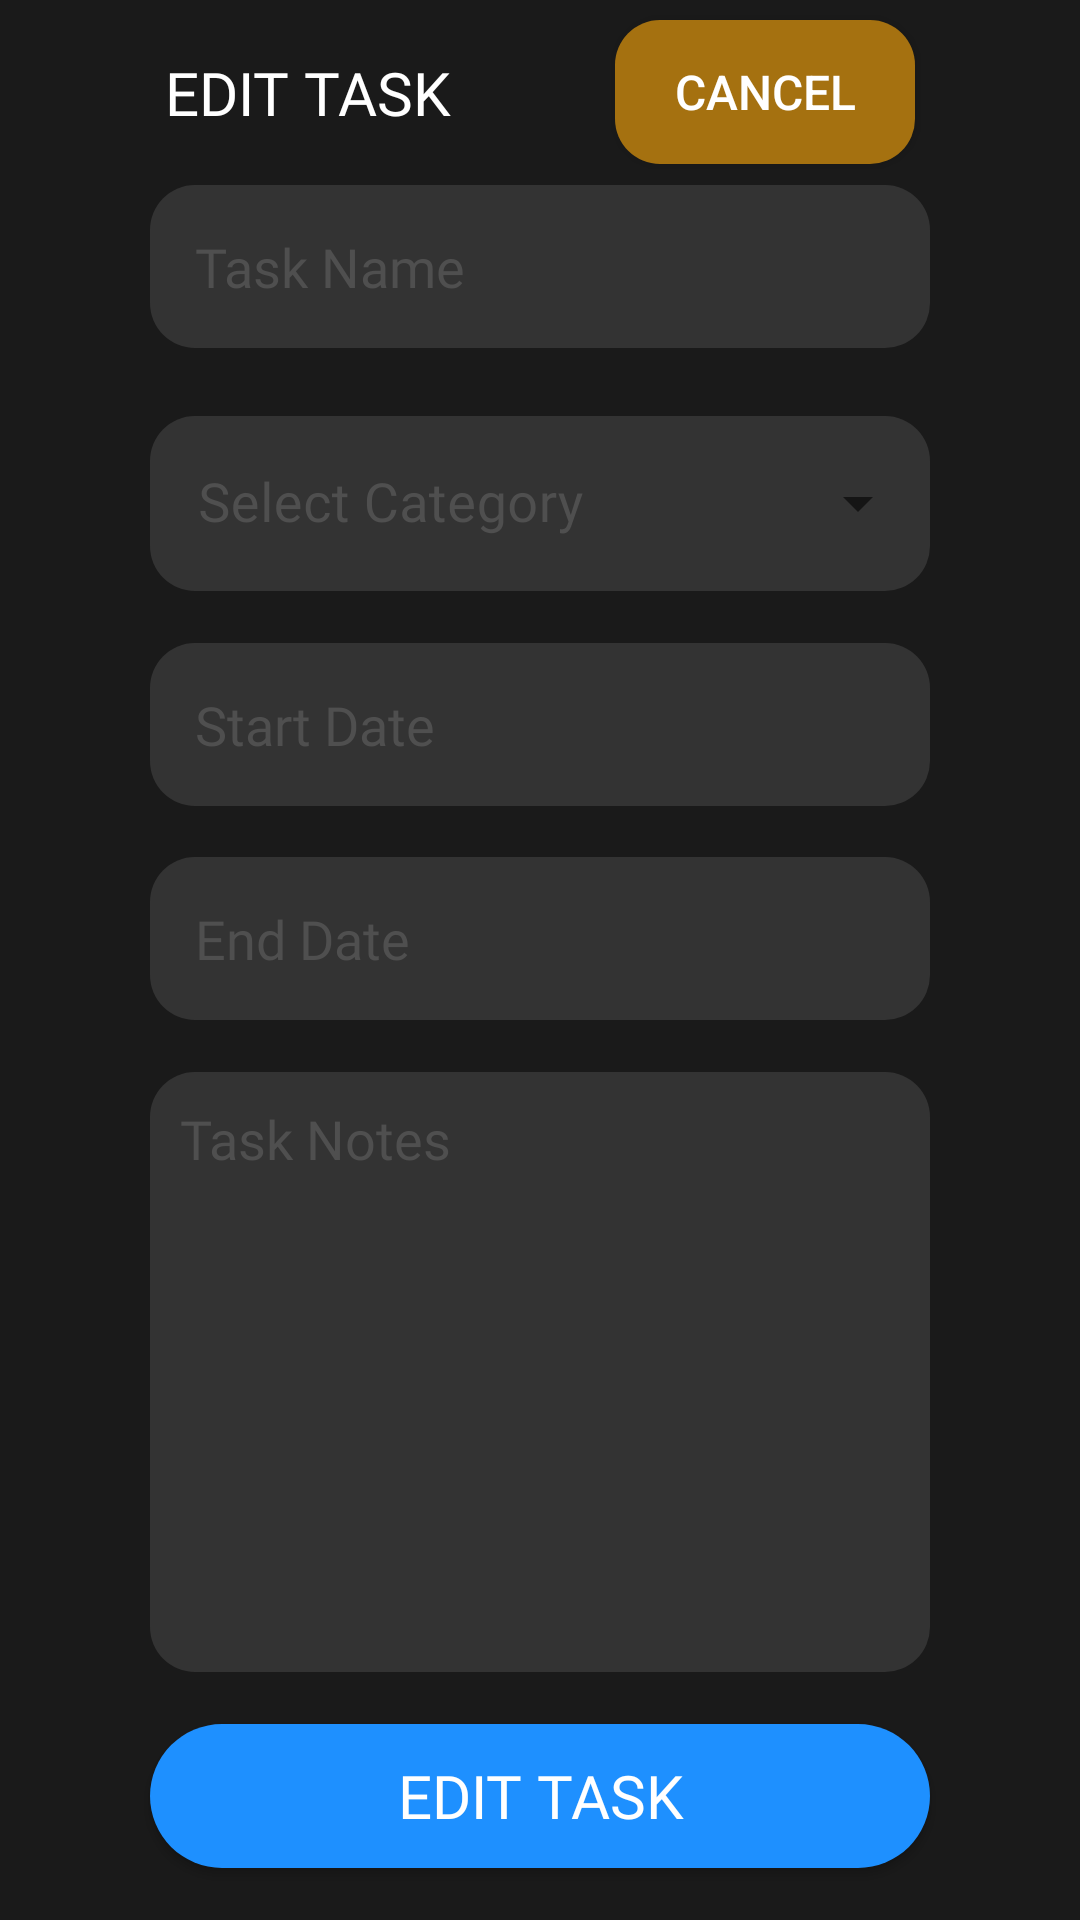

The Android layout XML behind this screen, and the referenced resources:
<!-- AndroidManifest.xml: application theme Theme.MADProject -->
<!-- res/layout/activity_edit_task.xml -->
<?xml version="1.0" encoding="utf-8"?>
<androidx.constraintlayout.widget.ConstraintLayout xmlns:android="http://schemas.android.com/apk/res/android"
    xmlns:app="http://schemas.android.com/apk/res-auto"
    xmlns:tools="http://schemas.android.com/tools"
    android:layout_width="match_parent"
    android:layout_height="match_parent"
    android:background="@color/back"
    tools:context=".EditTask">

    <TextView
        android:id="@+id/textView9"
        android:layout_width="wrap_content"
        android:layout_height="wrap_content"
        android:fontFamily="@font/inter_bold"
        android:text="Edit Task"
        android:textAllCaps="true"
        android:textColor="@color/white"
        android:textSize="20sp"
        app:layout_constraintBottom_toTopOf="@+id/edit_name"
        app:layout_constraintEnd_toStartOf="@+id/cancel_go_back"
        app:layout_constraintHorizontal_bias="0.5"
        app:layout_constraintStart_toStartOf="parent"
        app:layout_constraintTop_toTopOf="parent" />

    <EditText
        android:id="@+id/edit_name"
        android:layout_width="0dp"
        android:layout_height="wrap_content"
        android:layout_marginStart="50dp"
        android:layout_marginEnd="50dp"
        android:background="@drawable/profile_page_card"
        android:ems="10"
        android:fontFamily="@font/inter_semi"
        android:hint="Task Name"
        android:inputType="none"
        android:padding="15dp"
        android:textColor="@color/white"
        android:textColorHint="@color/heading_gray"
        app:layout_constraintBottom_toTopOf="@+id/textInputLayout"
        app:layout_constraintEnd_toEndOf="parent"
        app:layout_constraintHorizontal_bias="0.5"
        app:layout_constraintStart_toStartOf="parent"
        app:layout_constraintTop_toBottomOf="@+id/textView9" />

    <EditText
        android:id="@+id/edit_note"
        android:layout_width="0dp"
        android:layout_height="200dp"
        android:layout_marginStart="50dp"
        android:layout_marginEnd="50dp"
        android:background="@drawable/profile_page_card"
        android:ems="10"
        android:fontFamily="@font/inter_semi"
        android:gravity="start|top"
        android:hint="Task Notes"
        android:inputType="textMultiLine"
        android:padding="10dp"
        android:textColor="@color/white"
        android:textColorHint="@color/heading_gray"
        app:layout_constraintBottom_toTopOf="@+id/edit_task_button"
        app:layout_constraintEnd_toEndOf="parent"
        app:layout_constraintHorizontal_bias="0.5"
        app:layout_constraintStart_toStartOf="parent"
        app:layout_constraintTop_toBottomOf="@+id/edit_date_end" />

    <TextView
        android:id="@+id/edit_date"
        android:layout_width="0dp"
        android:layout_height="wrap_content"
        android:layout_marginStart="50dp"
        android:layout_marginEnd="50dp"
        android:background="@drawable/profile_page_card"
        android:fontFamily="@font/inter_semi"
        android:hint="Start Date"
        android:onClick="openDatePicker"
        android:padding="15dp"
        android:textColor="@color/white"
        android:textColorHint="@color/heading_gray"
        android:textSize="18sp"
        app:layout_constraintBottom_toTopOf="@+id/edit_date_end"
        app:layout_constraintEnd_toEndOf="parent"
        app:layout_constraintHorizontal_bias="0.5"
        app:layout_constraintStart_toStartOf="parent"
        app:layout_constraintTop_toBottomOf="@+id/textInputLayout" />

    <TextView
        android:id="@+id/edit_date_end"
        android:layout_width="0dp"
        android:layout_height="wrap_content"
        android:layout_marginStart="50dp"
        android:layout_marginEnd="50dp"
        android:background="@drawable/profile_page_card"
        android:fontFamily="@font/inter_semi"
        android:hint="End Date"
        android:onClick="openDatePicker"
        android:padding="15dp"
        android:textColor="@color/white"
        android:textColorHint="@color/heading_gray"
        android:textSize="18sp"
        app:layout_constraintBottom_toTopOf="@+id/edit_note"
        app:layout_constraintEnd_toEndOf="parent"
        app:layout_constraintHorizontal_bias="0.5"
        app:layout_constraintStart_toStartOf="parent"
        app:layout_constraintTop_toBottomOf="@+id/edit_date" />

    <com.google.android.material.textfield.TextInputLayout
        android:id="@+id/textInputLayout"
        style="@style/Widget.MaterialComponents.TextInputLayout.OutlinedBox.ExposedDropdownMenu"
        android:layout_width="0dp"
        android:layout_height="wrap_content"
        android:layout_marginStart="50dp"
        android:layout_marginEnd="50dp"
        android:hint="Select Category"
        android:textColorHint="@color/heading_gray"
        app:hintTextColor="@color/white"
        app:layout_constraintBottom_toTopOf="@+id/edit_date"
        app:layout_constraintEnd_toEndOf="parent"
        app:layout_constraintHorizontal_bias="0.5"
        app:layout_constraintStart_toStartOf="parent"
        app:layout_constraintTop_toBottomOf="@+id/edit_name">

        <AutoCompleteTextView
            android:id="@+id/edit_category_select"
            android:layout_width="match_parent"
            android:layout_height="wrap_content"
            android:layout_weight="1"
            android:background="@drawable/profile_page_card"
            android:dropDownSelector="@drawable/profile_page_card"
            android:fontFamily="@font/inter_semi"
            android:inputType="none"
            android:popupBackground="@drawable/profile_page_card"
            android:textColor="@color/white"
            android:textColorHint="@color/heading_gray"
            android:textSize="18sp" />

    </com.google.android.material.textfield.TextInputLayout>

    <androidx.appcompat.widget.AppCompatButton
        android:id="@+id/edit_task_button"
        android:layout_width="0dp"
        android:layout_height="wrap_content"
        android:layout_marginStart="50dp"
        android:layout_marginEnd="50dp"
        android:background="@drawable/email_button"
        android:fontFamily="@font/inter_bold"
        android:text="Edit Task"
        android:textColor="@color/white"
        android:textSize="20sp"
        app:layout_constraintBottom_toBottomOf="parent"
        app:layout_constraintEnd_toEndOf="parent"
        app:layout_constraintHorizontal_bias="0.5"
        app:layout_constraintStart_toStartOf="parent"
        app:layout_constraintTop_toBottomOf="@+id/edit_note" />

    <androidx.appcompat.widget.AppCompatButton
        android:id="@+id/cancel_go_back"
        android:layout_width="100dp"
        android:layout_height="wrap_content"
        android:background="@drawable/selected_categories"
        android:text="Cancel"
        android:textAllCaps="true"
        android:textColor="@color/white"
        android:textSize="16sp"
        app:layout_constraintBottom_toTopOf="@+id/edit_name"
        app:layout_constraintEnd_toEndOf="parent"
        app:layout_constraintHorizontal_bias="0.5"
        app:layout_constraintStart_toEndOf="@+id/textView9"
        app:layout_constraintTop_toTopOf="parent" />

</androidx.constraintlayout.widget.ConstraintLayout>
<!-- resources referenced by this layout -->
<resources>
  <color name="back">#1A1A1A</color>
  <color name="heading_gray">#4F4F4F</color>
  <color name="white">#FFFFFFFF</color>
  <!-- drawable email_button (drawable) -->
  <?xml version="1.0" encoding="utf-8"?>
  <shape xmlns:android="http://schemas.android.com/apk/res/android" android:shape="rectangle" android:padding="10dp">
      <solid android:color="@color/blue"/>
      <corners
          android:bottomRightRadius="40dp"
          android:bottomLeftRadius="40dp"
          android:topLeftRadius="40dp"
          android:topRightRadius="40dp"/>
  </shape>
  <!-- drawable profile_page_card (drawable) -->
  <?xml version="1.0" encoding="utf-8"?>
  <shape xmlns:android="http://schemas.android.com/apk/res/android" android:shape="rectangle" android:padding="10dp">
      <solid android:color="@color/card_fill"/>
      <corners
          android:bottomRightRadius="15dp"
          android:bottomLeftRadius="15dp"
          android:topLeftRadius="15dp"
          android:topRightRadius="15dp"/>
  </shape>
  <!-- drawable selected_categories (drawable) -->
  <?xml version="1.0" encoding="utf-8"?>
  <shape xmlns:android="http://schemas.android.com/apk/res/android" android:shape="rectangle" android:padding="10dp">
      <solid android:color="@color/category_fill"/>
      <corners
          android:bottomRightRadius="15dp"
          android:bottomLeftRadius="15dp"
          android:topLeftRadius="15dp"
          android:topRightRadius="15dp"/>
  </shape>
  <style name="Theme.MADProject" parent="Theme.MaterialComponents.DayNight.NoActionBar">
  
          <item name="android:statusBarColor">@color/back</item>
          
      </style>
  <color name="blue">#1E90FF</color>
  <color name="card_fill">#333333</color>
  <color name="category_fill">#A57110</color>
</resources>
